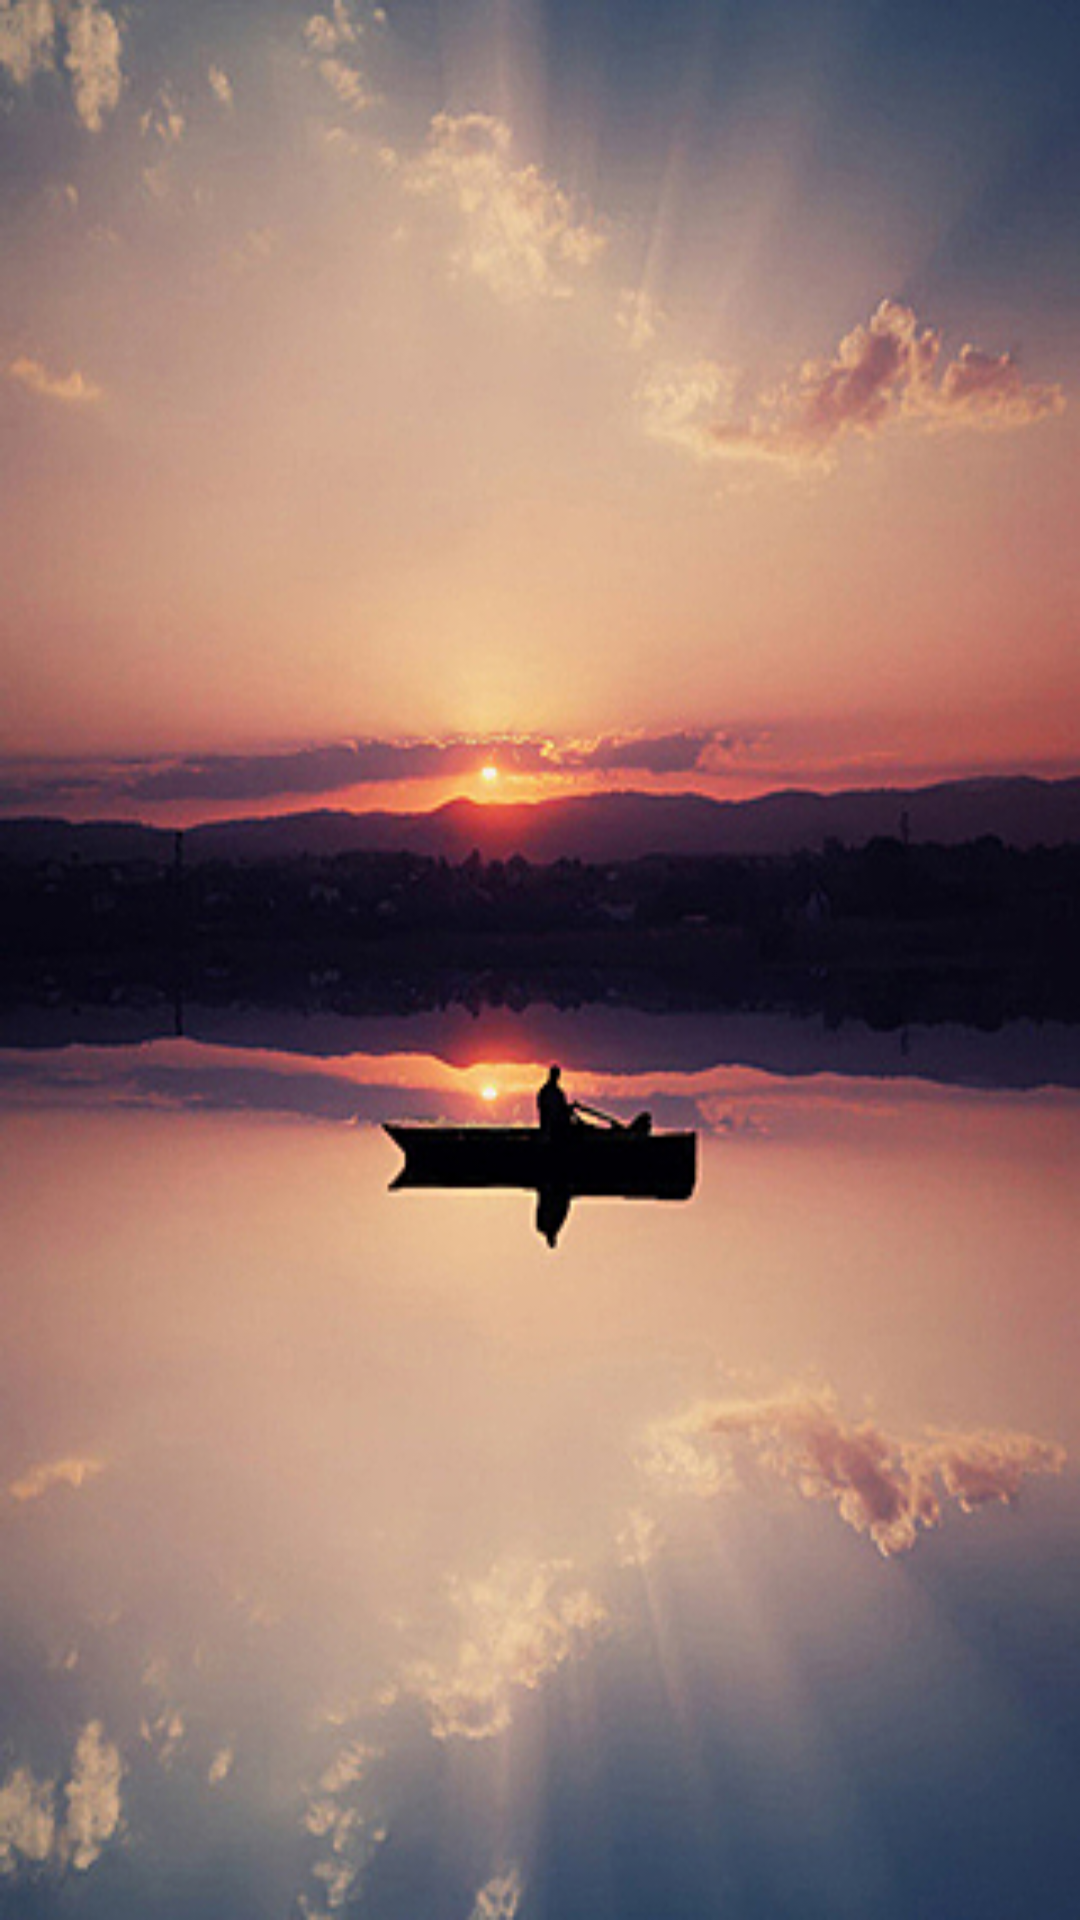

This screen was rendered from an Android layout file. Write that file and the resources it references.
<!-- AndroidManifest.xml: application theme AppTheme -->
<!-- res/layout/activity_demo0s1.xml -->
<?xml version="1.0" encoding="utf-8"?>
<LinearLayout xmlns:android="http://schemas.android.com/apk/res/android"
    android:orientation="vertical" android:layout_width="match_parent"
    android:layout_height="match_parent"
    android:background="@mipmap/bg"
    android:fitsSystemWindows="true">

</LinearLayout>
<!-- resources referenced by this layout -->
<resources>
  <!-- mipmap bg: jpg bitmap (mipmap-xhdpi, 167186 bytes) -->
  <style name="AppTheme" parent="Theme.AppCompat.Light.NoActionBar">
          
          <item name="colorPrimary">@color/colorPrimary</item>
          <item name="colorPrimaryDark">@color/colorPrimaryDark</item>
          <item name="colorAccent">@color/colorAccent</item>
      </style>
  
      //当使用该主题时，要为layout的根布局或者最顶部控件设置fitsSystemWindow = true; fitsSystemWindow作用是不降内容侵占actionbar或者状态栏的区域
  <color name="colorPrimary">#3F51B5</color>
  <color name="colorPrimaryDark">#303F9F</color>
  <color name="colorAccent">#FF4081</color>
</resources>
